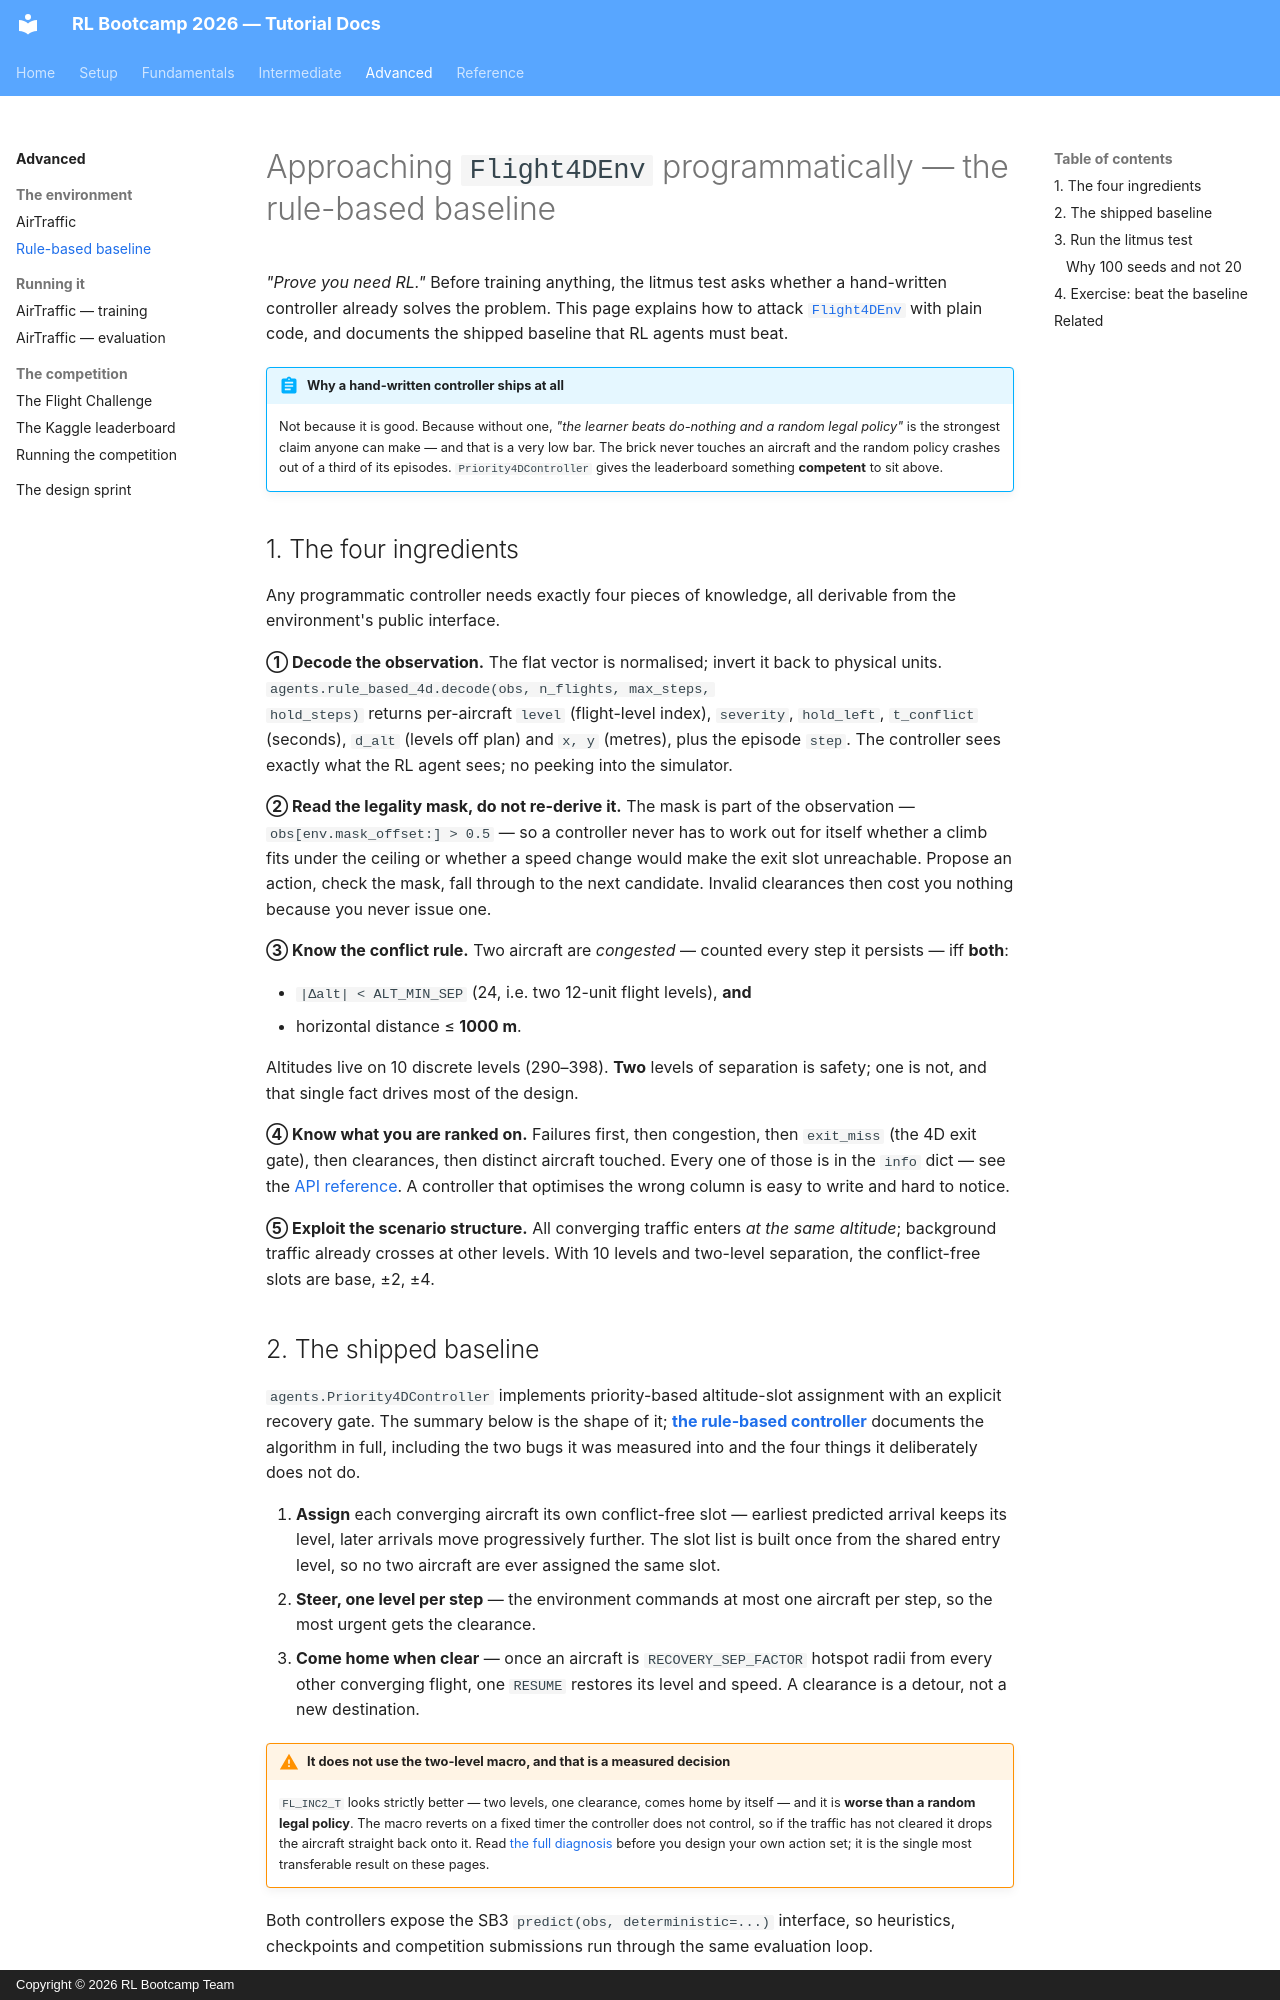

repository: SARL-PLUS/RL_Bootcamp_2026_tutorial · page: advanced/baseline/index.html · generator: mkdocs · copyright: Copyright © 2026 RL Bootcamp Team

---
title: Rule-based baseline
---

# Approaching `Flight4DEnv` programmatically — the rule-based baseline

*"Prove you need RL."* Before training anything, the litmus test asks whether a
hand-written controller already solves the problem. This page explains how to
attack [`Flight4DEnv`](../reference/environment-api.md) with plain code, and
documents the shipped baseline that RL agents must beat.

!!! abstract "Why a hand-written controller ships at all"
    Not because it is good. Because without one, *"the learner beats do-nothing
    and a random legal policy"* is the strongest claim anyone can make — and that
    is a very low bar. The brick never touches an aircraft and the random policy
    crashes out of a third of its episodes. `Priority4DController` gives the
    leaderboard something **competent** to sit above.

## 1. The four ingredients

Any programmatic controller needs exactly four pieces of knowledge, all
derivable from the environment's public interface.

**① Decode the observation.** The flat vector is normalised; invert it back to
physical units. `agents.rule_based_4d.decode(obs, n_flights, max_steps,
hold_steps)` returns per-aircraft `level` (flight-level index), `severity`,
`hold_left`, `t_conflict` (seconds), `d_alt` (levels off plan) and `x, y`
(metres), plus the episode `step`. The controller sees exactly what the RL agent
sees; no peeking into the simulator.

**② Read the legality mask, do not re-derive it.** The mask is part of the
observation — `obs[env.mask_offset:] > 0.5` — so a controller never has to work
out for itself whether a climb fits under the ceiling or whether a speed change
would make the exit slot unreachable. Propose an action, check the mask, fall
through to the next candidate. Invalid clearances then cost you nothing because
you never issue one.

**③ Know the conflict rule.** Two aircraft are *congested* — counted every step
it persists — iff **both**:

- `|Δalt| < ALT_MIN_SEP` (24, i.e. two 12-unit flight levels), **and**
- horizontal distance ≤ **1000 m**.

Altitudes live on 10 discrete levels (290–398). **Two** levels of separation is
safety; one is not, and that single fact drives most of the design.

**④ Know what you are ranked on.** Failures first, then congestion, then
`exit_miss` (the 4D exit gate), then clearances, then distinct aircraft touched.
Every one of those is in the `info` dict — see the
[API reference](../reference/environment-api.md#the-info-dict). A controller that
optimises the wrong column is easy to write and hard to notice.

**⑤ Exploit the scenario structure.** All converging traffic enters *at the same
altitude*; background traffic already crosses at other levels. With 10 levels and
two-level separation, the conflict-free slots are base, ±2, ±4.
